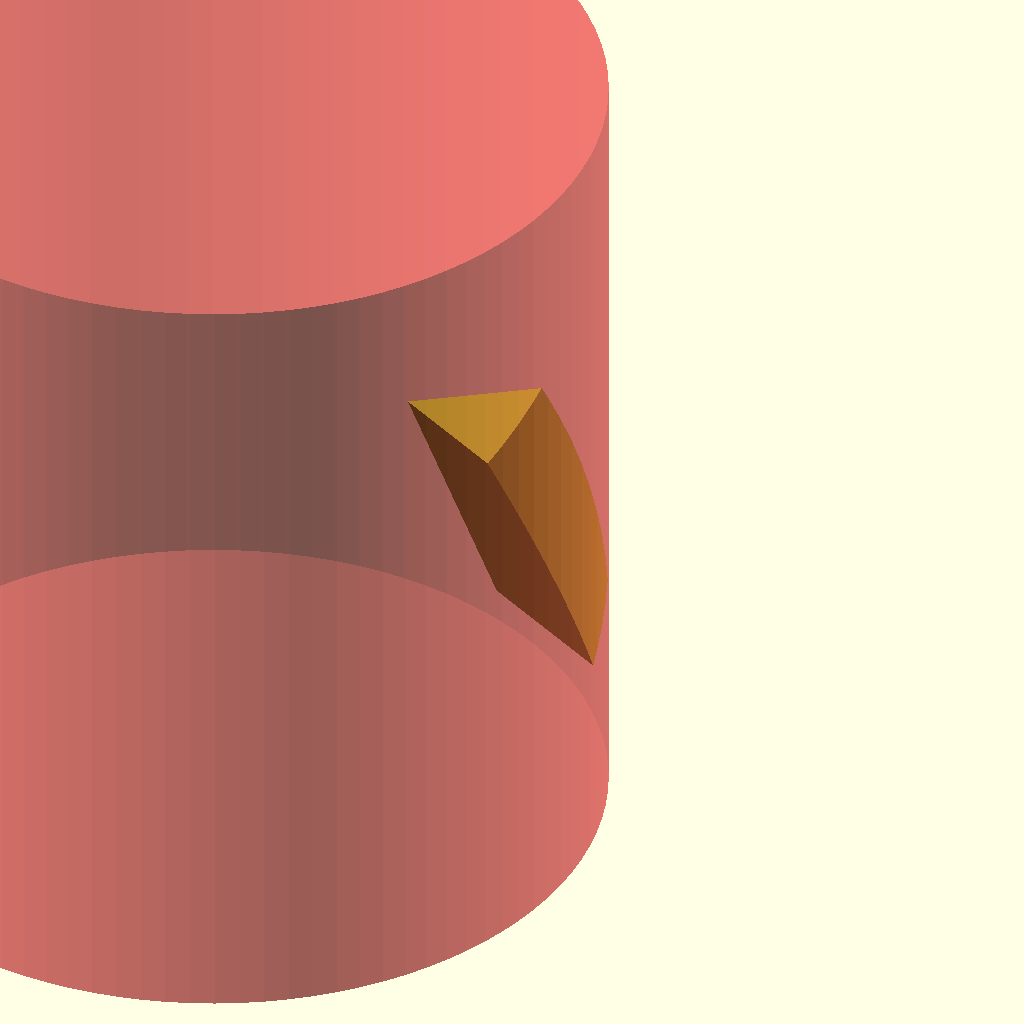
Cell 1: the model at its default parameters.
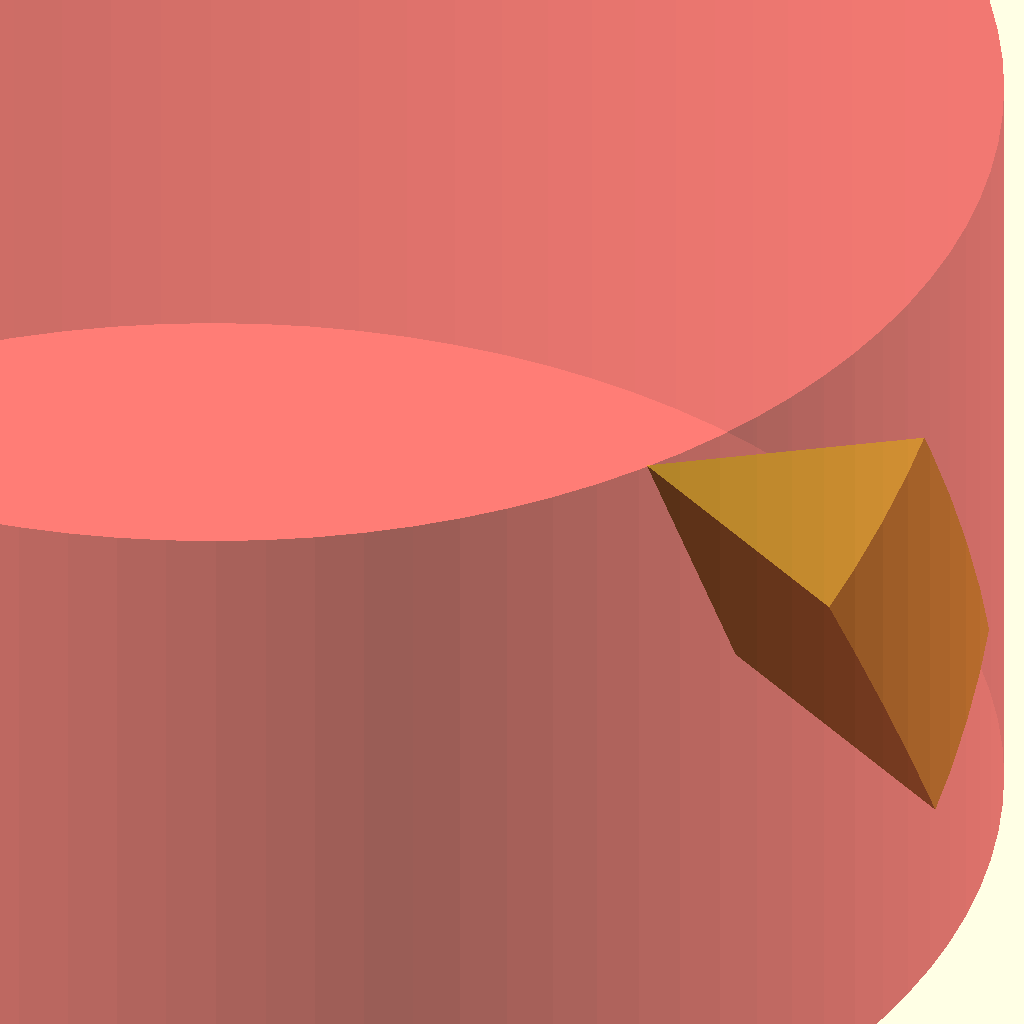
Cell 2 — jar_width set to 188, the other parameters unchanged.
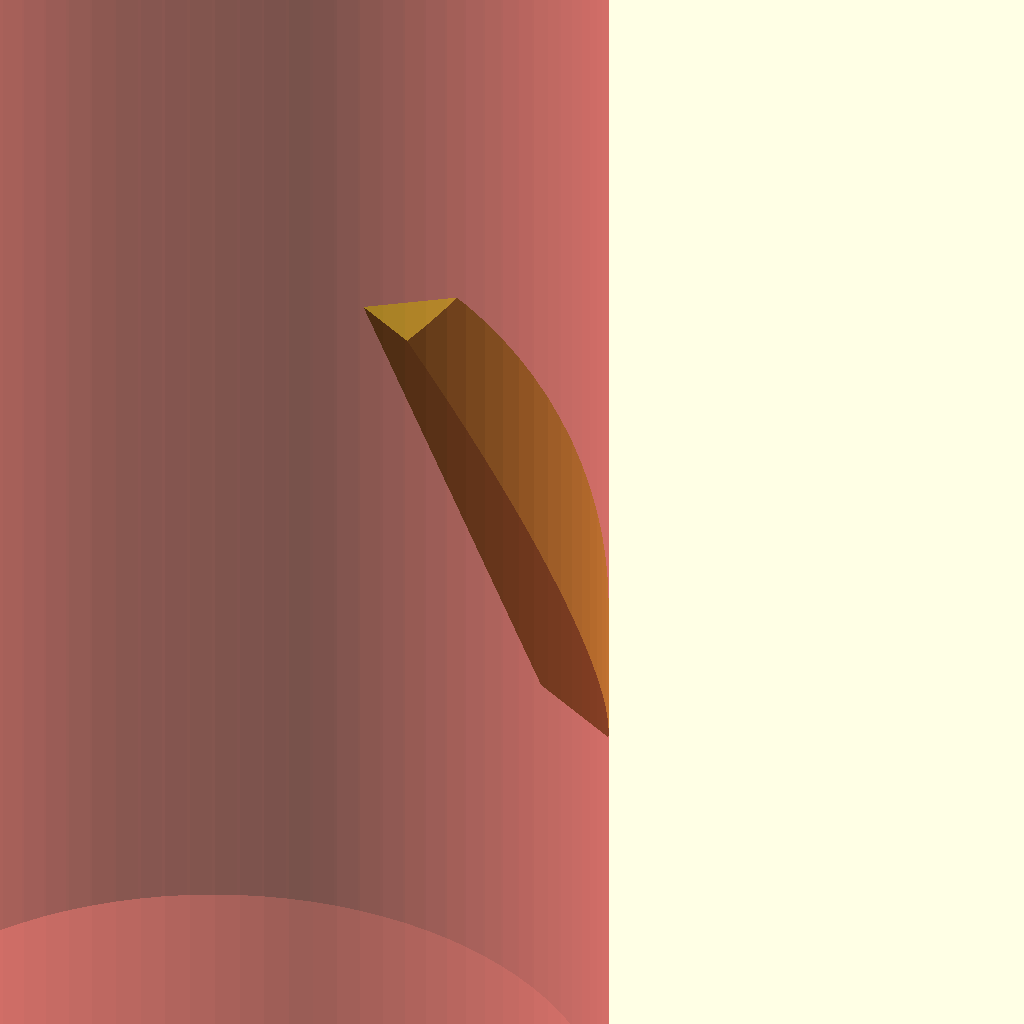
Cell 3: the same model with tube_height = 200.
All cells are drawn from one camera (rotation 55°, 0°, 25°, orthographic, colour scheme Cornfield), so only the parameter changes between them.
The OpenSCAD source (tumbler_fin.scad):
jar_width = 94;
wall = 4;
tube_height = 100;


intersection(){
#cylinder(h=tube_height, r=jar_width/2, center=true, $fn=100);


translate([jar_width*5/6,0,0])
rotate([30,0,0])
scale([1,0.7,1])
rotate([0,0,-60])
cylinder(h=tube_height/2, r=jar_width/2, center=true, $fn=3);
}
Customizer parameters (derived from the source; name, type, default, range or options):
jar_width: number, default 94
wall: number, default 4
tube_height: number, default 100
